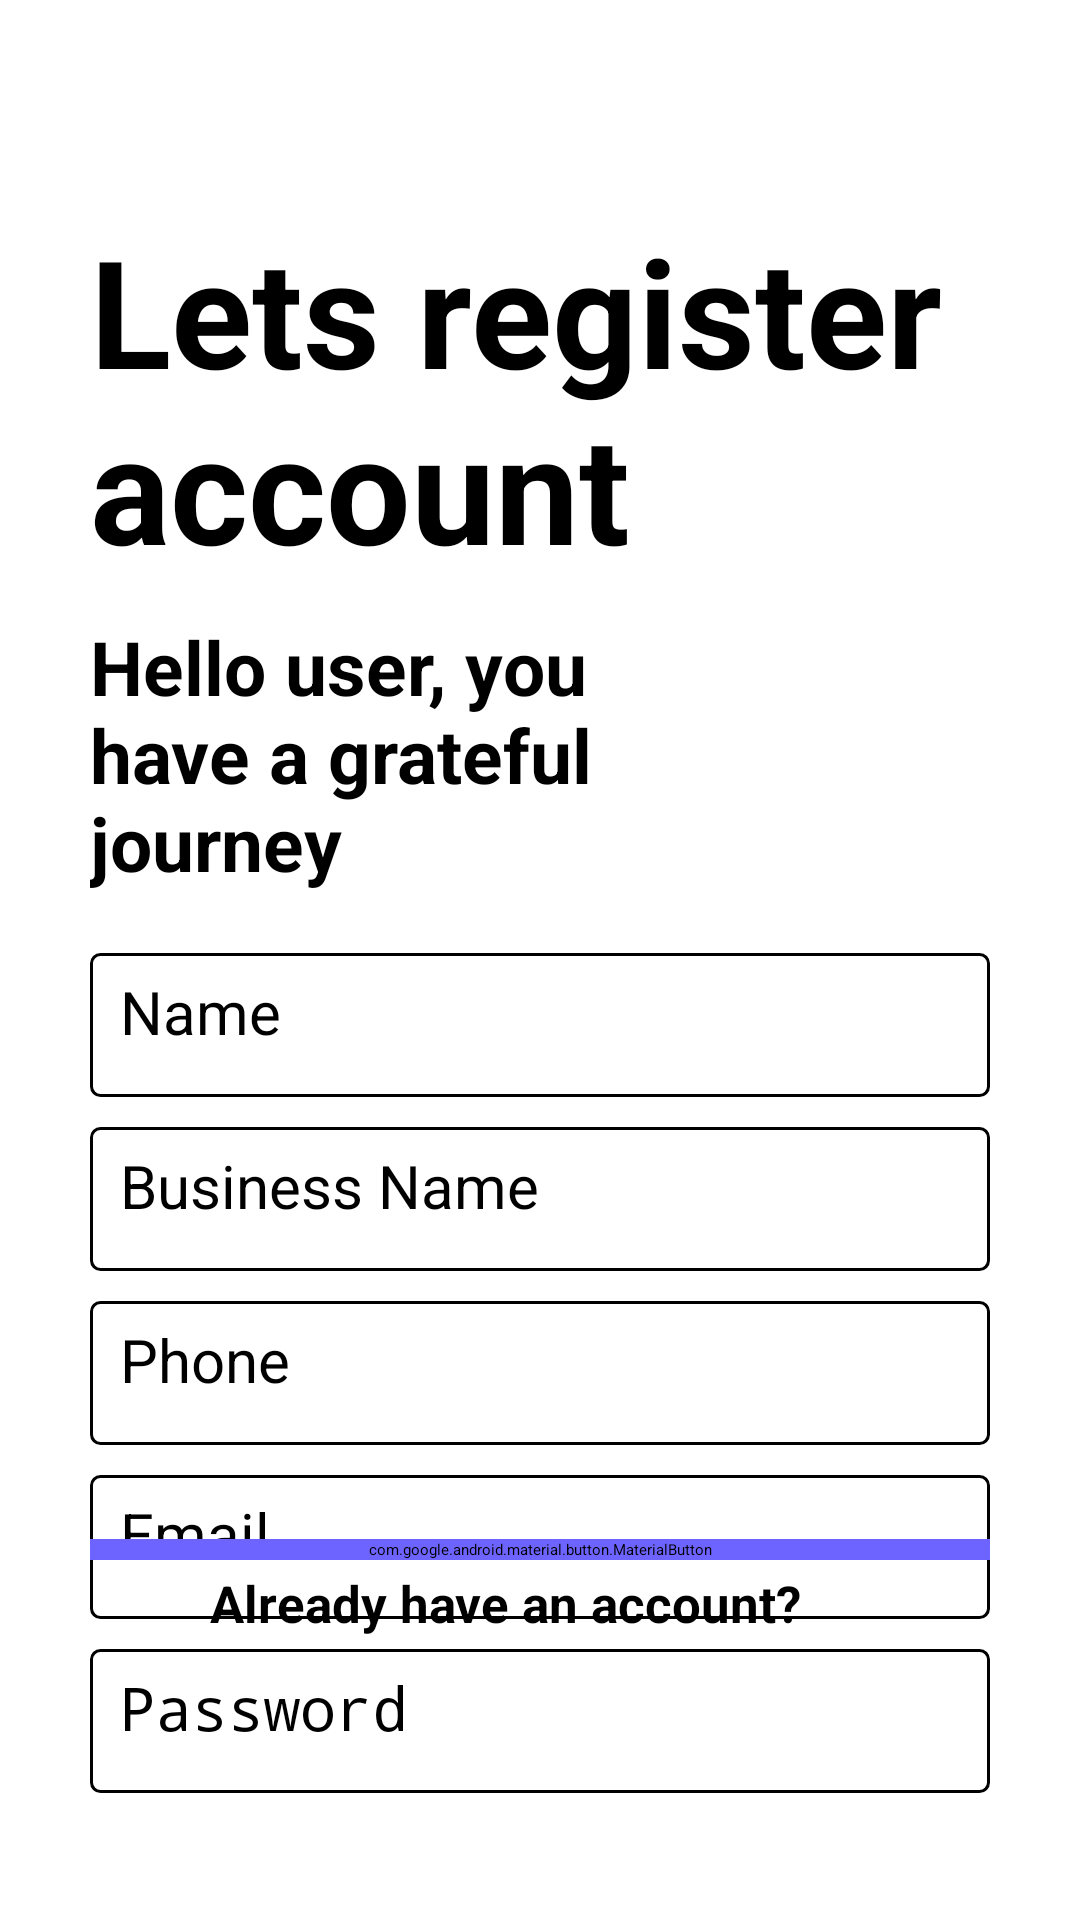

Android layout source for this screen:
<!-- AndroidManifest.xml: application theme Theme.FirstProject -->
<!-- res/layout/activity_main3.xml -->
<?xml version="1.0" encoding="utf-8"?>
<androidx.constraintlayout.widget.ConstraintLayout xmlns:android="http://schemas.android.com/apk/res/android"
    xmlns:app="http://schemas.android.com/apk/res-auto"
    xmlns:tools="http://schemas.android.com/tools"
    android:layout_width="match_parent"
    android:layout_height="match_parent"
    tools:context=".MainActivity3">

    <TextView
        android:id="@+id/register"
        android:layout_width="match_parent"
        android:layout_height="wrap_content"
        android:text="@string/lets_register_account"
        android:textSize="50sp"
        android:layout_marginStart="30dp"
        android:layout_marginEnd="20dp"
        android:textStyle="bold"
        android:textColor="#000000"
        android:layout_marginTop="70dp"
        app:layout_constraintTop_toTopOf="parent"/>
    <TextView
        android:id="@+id/message"
        android:layout_width="match_parent"
        android:layout_height="wrap_content"
        android:text="@string/hello_user_you_have_a_grateful_journey"
        android:textSize="25sp"
        android:layout_marginStart="30dp"
        android:layout_marginEnd="130dp"
        android:layout_marginTop="10dp"
        android:textStyle="bold"
        android:textColor="#000000"
        app:layout_constraintTop_toBottomOf="@+id/register"/>
    <EditText
        android:id="@+id/username"
        android:layout_width="match_parent"
        android:layout_height="48dp"
        android:hint="@string/name"
        android:inputType="text"
        android:background="@drawable/border"
        android:paddingStart="10dp"
        android:paddingEnd="10dp"
        android:paddingTop="6dp"
        android:paddingBottom="6dp"
        android:textSize="20sp"
        android:textColor="#000000"
        android:layout_marginStart="30dp"
        android:layout_marginEnd="30dp"
        android:layout_marginTop="20dp"
        app:layout_constraintTop_toBottomOf="@+id/message" />
    <EditText
        android:id="@+id/bizname"
        android:layout_width="match_parent"
        android:layout_height="48dp"
        android:hint="@string/business_name"
        android:inputType="text"
        android:background="@drawable/border"
        android:paddingStart="10dp"
        android:paddingEnd="10dp"
        android:paddingTop="6dp"
        android:paddingBottom="6dp"
        android:textSize="20sp"
        android:layout_marginStart="30dp"
        android:layout_marginEnd="30dp"
        android:layout_marginTop="10dp"
        android:textColor="#000000"
        app:layout_constraintTop_toBottomOf="@+id/username" />
    <EditText
        android:id="@+id/phone"
        android:layout_width="match_parent"
        android:layout_height="48dp"
        android:hint="@string/phone"
        android:background="@drawable/border"
        android:paddingStart="10dp"
        android:paddingEnd="10dp"
        android:paddingTop="6dp"
        android:paddingBottom="6dp"
        android:textSize="20sp"
        android:layout_marginStart="30dp"
        android:layout_marginEnd="30dp"
        android:layout_marginTop="10dp"
        android:textColor="#000000"
        app:layout_constraintTop_toBottomOf="@+id/bizname" />
    <EditText
        android:id="@+id/email"
        android:layout_width="match_parent"
        android:layout_height="48dp"
        android:hint="@string/email"
        android:inputType="text"
        android:background="@drawable/border"
        android:paddingStart="10dp"
        android:paddingEnd="10dp"
        android:paddingTop="6dp"
        android:paddingBottom="6dp"
        android:textSize="20sp"
        android:layout_marginStart="30dp"
        android:layout_marginEnd="30dp"
        android:layout_marginTop="10dp"
        android:textColor="#000000"
        app:layout_constraintTop_toBottomOf="@+id/phone" />
    <EditText
        android:id="@+id/password"
        android:layout_width="match_parent"
        android:layout_height="48dp"
        android:hint="@string/pass_word"
        android:inputType="textPassword"
        android:background="@drawable/border"
        android:paddingStart="10dp"
        android:paddingEnd="10dp"
        android:paddingTop="6dp"
        android:paddingBottom="6dp"
        android:textColor="#000000"
        android:textSize="20sp"
        android:layout_marginStart="30dp"
        android:layout_marginEnd="30dp"
        android:layout_marginTop="10dp"
        app:layout_constraintTop_toBottomOf="@+id/email" />
    <com.google.android.material.button.MaterialButton
        android:id="@+id/signUp"
        android:layout_marginStart="30dp"
        android:layout_marginEnd="30dp"
        android:layout_width="match_parent"
        android:layout_height="wrap_content"
        android:layout_marginBottom="120dp"
        android:backgroundTint="#6D63FE"
        android:text="Sign Up"
        android:textSize="20sp"
        android:textStyle="bold"
        app:cornerRadius="5dp"
        app:layout_constraintBottom_toBottomOf="parent" />
    <TextView
        android:id="@+id/accountAlready"
        android:layout_width="match_parent"
        android:layout_height="wrap_content"
        android:layout_marginTop="3dp"
        android:layout_marginStart="70dp"
        android:layout_marginEnd="50dp"
        android:text="@string/already_have_an_account"
        android:textColor="#000000"
        android:textStyle="bold"
        android:textSize="17sp"
        app:layout_constraintTop_toBottomOf="@+id/signUp"/>

    <TextView
        android:id="@+id/login"
        android:layout_width="match_parent"
        android:layout_height="wrap_content"
        android:text="@string/login"
        android:textSize="17sp"
        android:layout_marginStart="250dp"
        android:layout_marginEnd="50dp"
        android:textColor="@color/blue"
        android:textStyle="bold"
        android:layout_marginTop="3dp"
        app:layout_constraintTop_toBottomOf="@+id/signUp"/>

</androidx.constraintlayout.widget.ConstraintLayout>
<!-- resources referenced by this layout -->
<resources>
  <!-- drawable border (drawable) -->
  <?xml version="1.0" encoding="utf-8"?>
         <shape xmlns:android="http://schemas.android.com/apk/res/android"
          android:shape="rectangle">
      <solid
          android:color="@android:color/transparent"/>
      <corners
          android:bottomRightRadius="3dp"
          android:bottomLeftRadius="3dp"
          android:topLeftRadius="3dp"
          android:topRightRadius="3dp"/>
      <stroke
          android:color="#000000"
          android:width="1dp"/>
         </shape>
  <string name="already_have_an_account">Already have an account?</string>
  <string name="business_name">Business Name</string>
  <string name="email">Email</string>
  <string name="hello_user_you_have_a_grateful_journey">Hello user, you have a grateful journey</string>
  <string name="lets_register_account">Lets register account</string>
  <string name="login">Login</string>
  <string name="name">Name</string>
  <string name="pass_word">Password</string>
  <string name="phone">Phone</string>
</resources>
